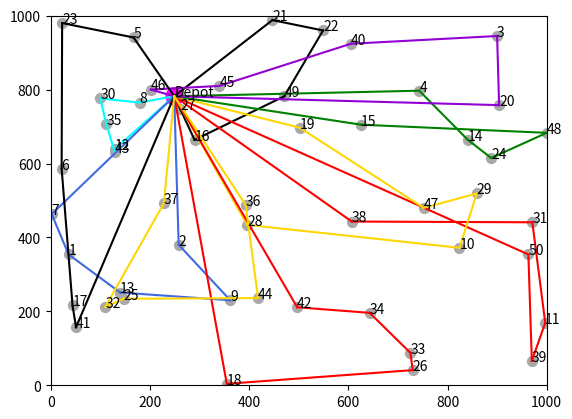

The script that saved this image:
import random
import time
import matplotlib.pyplot as plt

def distance(point1, point2):

    distance = 0
    for x1, x2 in zip(point1, point2):
        difference = x2 - x1
        absolute_difference = abs(difference)
        distance += absolute_difference

    return distance
    
def transform(loc):

    _dict = {}
    for i in range(len(loc)):
        for j in range(len(loc)):
            _dict[(i, j)] = distance(loc[i], loc[j])

    return _dict
    
def object_function(dict, s):

    dist = 0
    prev = s[0]
    for i in s:
        dist += dict[(prev, i)]
        prev = i
    dist += dict[(s[-1], s[0])]

    return dist
    
def tabu_tsp(s, object_f, iterations, neighbors):
    
    tabulist = []
    tlcounter = 0
    s_best = list(s)
    f_best = object_f(s)
    s_base = list(s_best)
    f_base = f_best
    tabulist.append(list(s))
    while(tlcounter < 15):
        for _ in range(iterations):
            s_best_neighbor = list(s_base)
            f_best_neighbor = f_base
            for _ in range(neighbors):
                s_neighbor = list(s_base)
                a = random.randint(1, len(s) - 2)
                b = random.randint(1, len(s) - 2)
                s_neighbor[a], s_neighbor[b] = s_neighbor[b], s_neighbor[a]
                if list(s_neighbor) in tabulist:
                    tlcounter += 1
                tabulist.append(list(s_neighbor))
                f_neighbor = object_f(s_neighbor)
                if f_neighbor < f_best_neighbor:
                    f_best_neighbor = f_neighbor
                    s_best_neighbor = s_neighbor
            s_base = s_best_neighbor
            f_base = f_best_neighbor
            if f_base < f_best:
                f_best = f_base
                s_best = s_base

    return s_best
    
def tabu_vrp(s, object_f, iterations, neighbors, cities, vehicles):
    
    tabulist = []
    tlcounter = 0
    routehelp = []
    routes = []
    start = s.copy()
    start.remove(0)

    for i in range(vehicles): 
        routes.append([0])
        while((len(start) > 0) and (len(routes[i]) < ((cities/vehicles)+1))): 
            a = random.randint(0, len(start) - 1)
            if a not in routehelp:
                routes[i].append(start[a])
                routehelp.append(start[a])
                start.remove(start[a])
        routes[i].append(0)

    s_base = list(routes)
    f_base = 0
    for k in range(vehicles):
            f_base += object_f(routes[k])
    s_best = s_base
    f_best = f_base
    print("\nDefault full distance: ", f_base)
    temp_routes = routes.copy()

    for outer in range(iterations):
        
        f_route_best = f_base
        s_neighbor_best = s_base

        for x in range(vehicles):

            tlcounter = 0
            r = random.randint(0, vehicles-1)
            while(x==r):
                r = random.randint(0, vehicles-1)
            
            for inner in range(neighbors):
                s_neighbor = list(s_best[x])
                a = random.randint(1, len(routes[x]) - 2)
                b = random.randint(1, len(routes[x]) - 2)
                while(a==b):
                    b = random.randint(1, len(routes[x]) - 2)
                s_neighbor[a], s_neighbor[b] = s_neighbor[b], s_neighbor[a]
                temp_routes = list(s_base)
                temp_routes[x] = list(s_neighbor)
                f_neighbor = 0
                for p in range(vehicles):
                    f_neighbor += object_f(temp_routes[p])

                if s_neighbor in tabulist:
                    tlcounter += 1
                    if tlcounter > 15:
                        break
                    continue

                if f_neighbor < f_route_best:
                    f_route_best = f_neighbor
                    s_neighbor_best[x] = list(s_neighbor)

                else:
                    tabulist.append(s_neighbor)

            f_base = f_route_best
            s_base = list(s_neighbor_best)
            if f_base < f_best:
                s_best = s_base
                f_best = f_base
            f_route_best = f_best
            s_neighbor_best = s_best

            for inner in range(neighbors):
                temp_routes = list(s_base)
                a = random.randint(1, len(s_best[x]) - 2)
                b = random.randint(1, len(s_best[r]) - 2)
                s_first = list(s_best[x])
                s_second = list(s_best[r])
                s_first[a], s_second[b] = s_second[b], s_first[a]
                temp_routes[x] = s_first
                temp_routes[r] = s_second
                f_switched_sum = 0
                for p in range(vehicles):
                        f_switched_sum += object_f(temp_routes[p])

                if s_first in tabulist or s_second in tabulist:
                        tlcounter += 1
                        if tlcounter > 15:
                            break
                        continue

                if f_switched_sum < f_route_best:
                    s_neighbor_best = temp_routes
                    f_route_best = f_switched_sum

                else:
                    tabulist.append(s_first)
                    tabulist.append(s_second)

            f_base = f_route_best
            s_base = list(s_neighbor_best)
            if f_base < f_best:
                s_best = s_base
                f_best = f_base

    return s_best
    
def output(cities, vehicles, loc, s_improved, distances, fulldistance):

    f = open("output.txt", "a")
    f.write("Number of cities: ")
    f.write(str(cities))
    f.write("\nNumber of vehicles: ")
    f.write(str(vehicles))
    f.write("\nCoordinates: ")
    f.write(str(loc))
    f.write("\n")

    for i in range(vehicles):
        f.write("\nRoute of vehicle No. ")
        f.write(str(i+1))
        f.write(": ")
        f.write(str(s_improved[i]))
        f.write("\nDistance of vehicle No.")
        f.write(str(i+1))
        f.write(": ")
        f.write(str(distances[i]))

    f.write("\n\nFull Distnace: ")
    f.write(str(fulldistance))
    f.write("\n-----\n")
    f.close()

def plot_tsp(loc, s_improved):

    plt.scatter(loc[0][0], loc[0][1], c='magenta', s=150)
    plt.annotate('Depot', (loc[0][0], loc[0][1]))

    for i in range(1, len(loc)):
        plt.scatter(loc[i][0], loc[i][1], c='darkgray', s=50)
        plt.annotate(i, (loc[i][0], loc[i][1]))

    for k in range(len(s_improved)):
        if k == len(s_improved) - 1:
            plt.plot([loc[s_improved[k]][0], loc[s_improved[0]][0]],
                     [loc[s_improved[k]][1], loc[s_improved[0]][1]], c='royalblue')
        else:
            plt.plot([loc[s_improved[k]][0], loc[s_improved[k + 1]][0]],
                     [loc[s_improved[k]][1], loc[s_improved[k + 1]][1]], c='royalblue')

    plt.axis([0, 1000, 0, 1000])
    plt.show()

def plot_vrp(loc, s_improved):

    plt.scatter(loc[0][0], loc[0][1], c='magenta', s=150)
    plt.annotate('Depot', (loc[0][0], loc[0][1]))

    for i in range(1, len(loc)):
        plt.scatter(loc[i][0], loc[i][1], c='darkgray', s=50)
        plt.annotate(i, (loc[i][0], loc[i][1]))

    colors = ['black', 'red', 'gold', 'green', 'cyan', 'royalblue', 'darkviolet']

    for i in range(len(s_improved)):

        for k in range(len(s_improved[i])):
            if k == len(s_improved[i]) - 1:
                plt.plot([loc[s_improved[i][k]][0], loc[s_improved[i][0]][0]],
                         [loc[s_improved[i][k]][1], loc[s_improved[i][0]][1]], colors[i % 7])
            else:
                plt.plot([loc[s_improved[i][k]][0], loc[s_improved[i][k + 1]][0]],
                         [loc[s_improved[i][k]][1], loc[s_improved[i][k + 1]][1]], colors[i % 7])
    plt.axis([0, 1000, 0, 1000])
    plt.show()

def main():
    
    start_time = time.time()
    cities_list = [10, 20, 50, 100, 200, 500]
    few_vehicles_list = [1, 2, 4, 5]
    many_vehicles_list = [10, 20]
    c = random.randint(0, len(cities_list)-1)
    cities = cities_list[c]
    if cities > 50:
        v = random.randint(0, len(many_vehicles_list)-1)
        vehicles = many_vehicles_list[v]
    if cities == 50:
        vehicles = 10
    if cities < 50 and cities != 10:
        v = random.randint(0, len(few_vehicles_list)-1)
        vehicles = few_vehicles_list[v]
    few_vehicles_list.remove(4)
    if cities == 10:
        v = random.randint(0, len(few_vehicles_list)-1)
        vehicles = few_vehicles_list[v]
    s = []
    for i in range(cities+1):
        s.append(i)      

    loc = [0] * (cities + 1)
    for l in range(cities+1):
        point1 = random.randint(0, 1000)
        point2 = random.randint(0, 1000)
        loc[l] = (point1, point2)
    
    print("\nNumber of cities: ", cities)
    print("Number of vehicles: ", vehicles)
    
    _dict = transform(loc)
    object_f = lambda sched: object_function(_dict, sched)

    iterations = 200
    neighbors = 100
    fulldistance = 0
    distances = []

    if vehicles == 1: 
        s_improved = tabu_tsp(s, object_f, iterations, neighbors)
        print(s_improved)
        print("Distance: ", object_f(s_improved))
        print("\nExecution time: ",(time.time() - start_time)," seconds\n")
        plot_tsp(loc, s_improved)
    
    if vehicles > 1: 
        s_improved = tabu_vrp(s, object_f, iterations, neighbors, cities, vehicles)
        for l in range(vehicles):
            distances.append(object_f(s_improved[l]))
            fulldistance += object_f(s_improved[l])
        for m in range(vehicles):
            print("\nRoute of vehicle No.",m+1,": ", s_improved[m])
            print("Distance of vehicle No.",m+1,": ", distances[m])
        print("\nFull Distance: ", fulldistance)
        output(cities, vehicles, loc, s_improved, distances, fulldistance)
        print("\nExecution time: ",(time.time() - start_time)," seconds\n")
        plot_vrp(loc, s_improved)   
      
if __name__ == '__main__':
    main()
    
